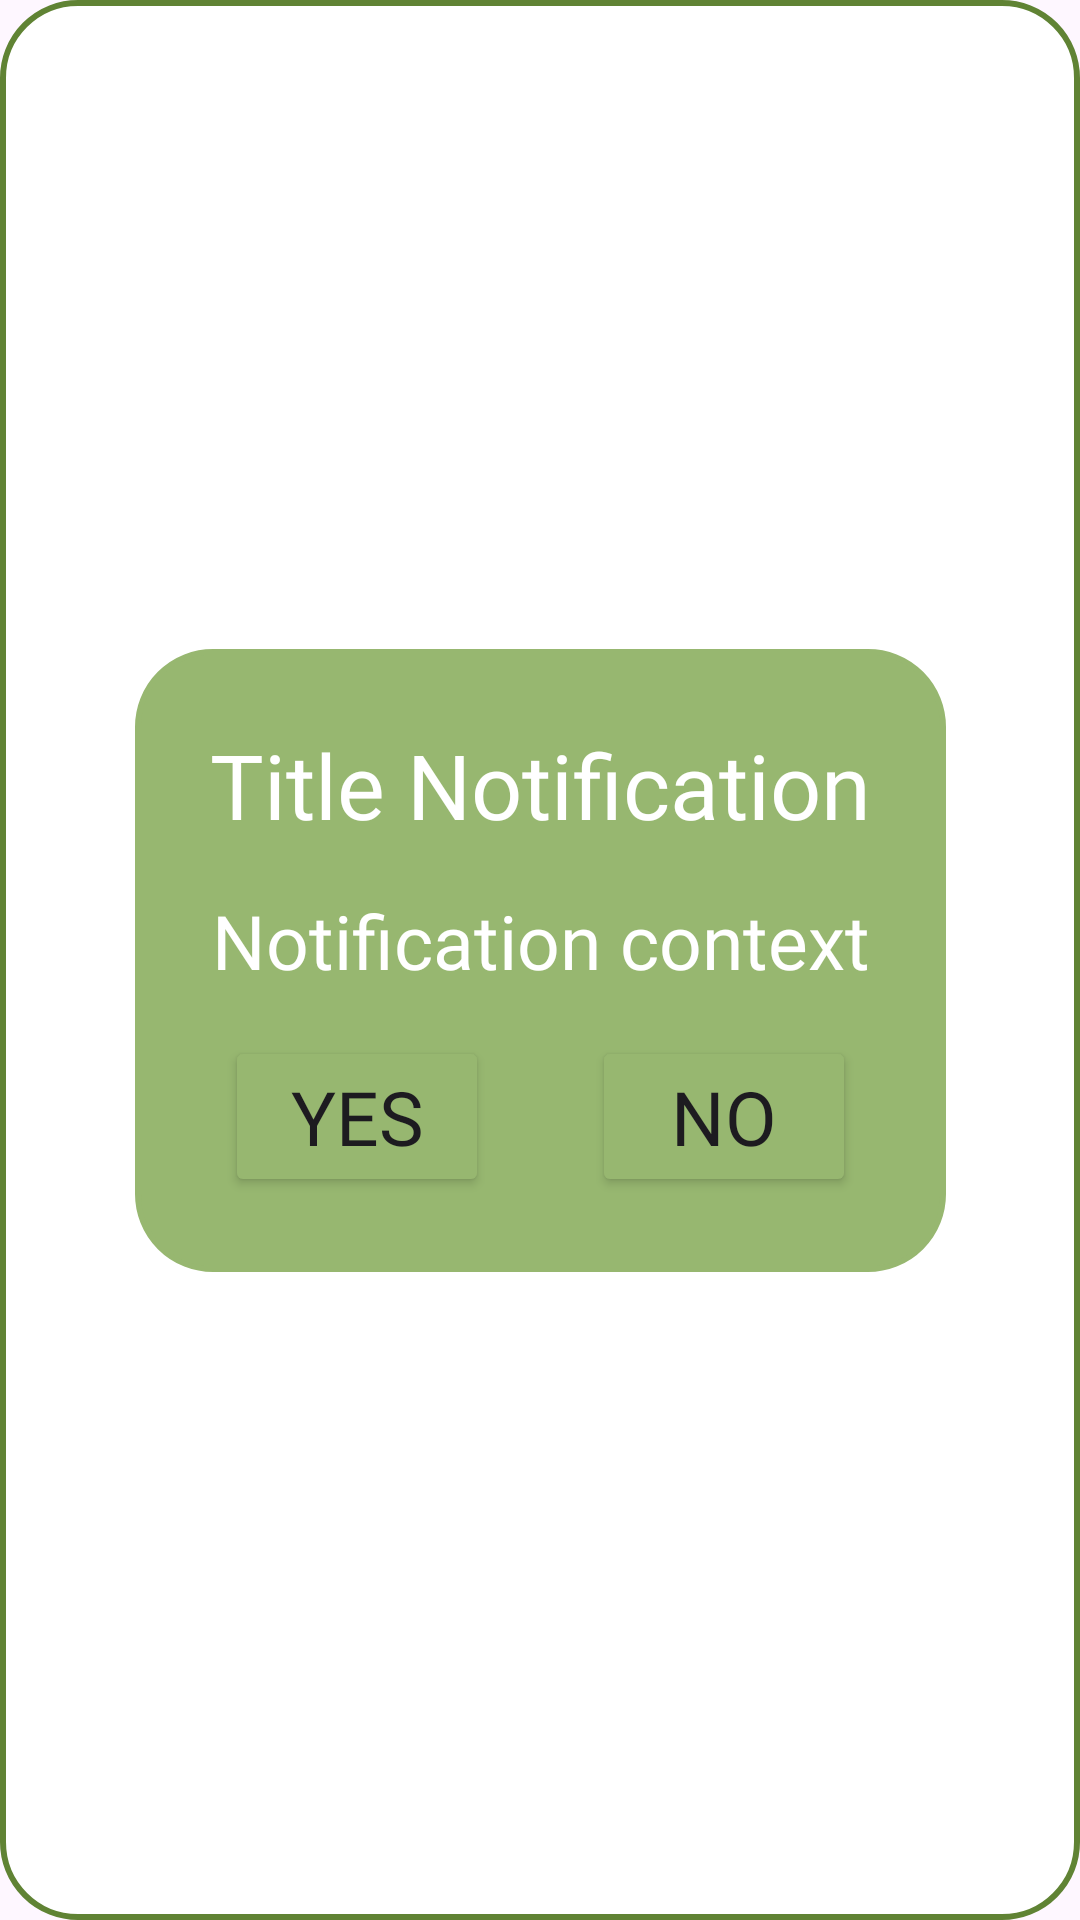

Write the Android layout XML for this screen, with the resource values it uses.
<!-- AndroidManifest.xml: application theme Theme.Miniproject -->
<!-- res/layout/dialog_confirm.xml -->
<?xml version="1.0" encoding="utf-8"?>
<androidx.constraintlayout.widget.ConstraintLayout xmlns:android="http://schemas.android.com/apk/res/android"
    xmlns:app="http://schemas.android.com/apk/res-auto"
    xmlns:tools="http://schemas.android.com/tools"
    android:layout_width="match_parent"
    android:layout_height="match_parent"
    android:background="@drawable/border1"
    >

    <androidx.constraintlayout.widget.ConstraintLayout
        android:layout_width="wrap_content"
        android:layout_height="wrap_content"
        android:background="@drawable/border1"
        android:backgroundTint="@color/lv2"
        android:padding="@dimen/distance_lv3"
        app:layout_constraintBottom_toBottomOf="parent"
        app:layout_constraintEnd_toEndOf="parent"
        app:layout_constraintStart_toStartOf="parent"
        app:layout_constraintTop_toTopOf="parent">

        <TextView
            android:id="@+id/txt_title_dialog_confirm"
            android:layout_width="wrap_content"
            android:layout_height="wrap_content"
            android:fontFamily="@font/itim"
            android:text="Title Notification"
            android:textColor="@color/white"
            android:textSize="@dimen/title_size"
            app:layout_constraintEnd_toEndOf="parent"
            app:layout_constraintStart_toStartOf="parent"
            app:layout_constraintTop_toTopOf="parent" />

        <TextView
            android:id="@+id/txt_context_dialog_confirm"
            android:layout_width="wrap_content"
            android:layout_height="wrap_content"
            android:layout_marginVertical="@dimen/distance_lv1"
            android:fontFamily="@font/itim"
            android:text="Notification context"
            android:textColor="@color/white"
            android:textSize="@dimen/text_size"
            app:layout_constraintEnd_toEndOf="parent"
            app:layout_constraintStart_toStartOf="parent"
            app:layout_constraintTop_toBottomOf="@+id/txt_title_dialog_confirm" />


        />

        <Button
            android:id="@+id/btn_yes_cfDialog"
            android:layout_width="wrap_content"
            android:layout_height="wrap_content"
            android:layout_marginVertical="@dimen/distance_lv1"
            android:layout_marginHorizontal="@dimen/distance_small1"
            android:backgroundTint="@color/lv2"
            android:fontFamily="@font/itim"
            android:text="Yes"
            android:textSize="@dimen/text_size"
            app:layout_constraintStart_toStartOf="parent"
            app:layout_constraintTop_toBottomOf="@+id/txt_context_dialog_confirm" />

        <Button
            android:id="@+id/btn_no_cfDialog"
            android:layout_width="wrap_content"
            android:layout_height="wrap_content"
            android:layout_marginHorizontal="@dimen/distance_small1"
            android:layout_marginVertical="@dimen/distance_lv1"
            android:backgroundTint="@color/lv2"
            android:fontFamily="@font/itim"
            android:text="No"
            android:textSize="@dimen/text_size"
            app:layout_constraintEnd_toEndOf="parent"
            app:layout_constraintTop_toBottomOf="@+id/txt_context_dialog_confirm" />


    </androidx.constraintlayout.widget.ConstraintLayout>



</androidx.constraintlayout.widget.ConstraintLayout>
<!-- resources referenced by this layout -->
<resources>
  <color name="lv2">#97B770</color>
  <color name="white">#ffffff</color>
  <dimen name="distance_lv1">15dp</dimen>
  <dimen name="distance_lv3">25dp</dimen>
  <dimen name="distance_small1">5dp</dimen>
  <dimen name="text_size">25dp</dimen>
  <dimen name="title_size">30dp</dimen>
  <!-- drawable border1 (drawable) -->
  <?xml version="1.0" encoding="utf-8"?>
  <shape xmlns:android="http://schemas.android.com/apk/res/android">
      <solid android:color="@color/white" />
      <corners android:radius="25dp"/>
      <stroke
          android:color="@color/lv1"
          android:width="2dp" /> 
  </shape>
  <style name="Theme.Miniproject" parent="Base.Theme.Miniproject" />
  <color name="lv1">#608334</color>
  <style name="Base.Theme.Miniproject" parent="Theme.Material3.DayNight.NoActionBar">
          
          
      </style>
</resources>
